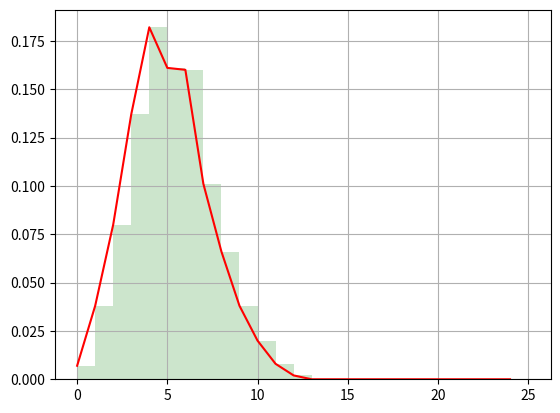

Python code for this plot:
from scipy.stats import poisson
import matplotlib as mpl
import matplotlib.pyplot as plt
import numpy as np
import math
import random

# Poisson分布
x = np.random.poisson(lam=5, size=1000)  # lam为λ size为k
pillar = 25
a = plt.hist(x, bins=pillar, density=True, range=[0, pillar], color='g', alpha=0.2)
plt.plot(a[1][0:pillar], a[0], 'r')
plt.grid()
# plt.show()

rateParameter = 1 / 100


def nextTime(rate_parameter):
    return -math.log(1.0 - random.random()) / rate_parameter


print(nextTime(1 / 100))

np.random.seed(0)
print(np.random.rand(4))
print(np.zeros([1000, 4], dtype=int))

x = np.empty(shape=[0, 4], dtype=int)
x = np.append(x, [[1, 2, 3, 4]], axis=0)
x = np.append(x, [[1, 2, 2, 4]], axis=0)
x = np.append(x, [[1, 2, 3, 4]], axis=0)
x = np.append(x, [[1, 2, 1, 4]], axis=0)
x = np.append(x, [[1, 2, 4, 4]], axis=0)
x = np.append(x, [[1, 2, 6, 4]], axis=0)
x = np.append(x, [[1, 2, 5, 4]], axis=0)
print(x)
y = x[..., 2]
print(y)
print(np.where(y == 3))

